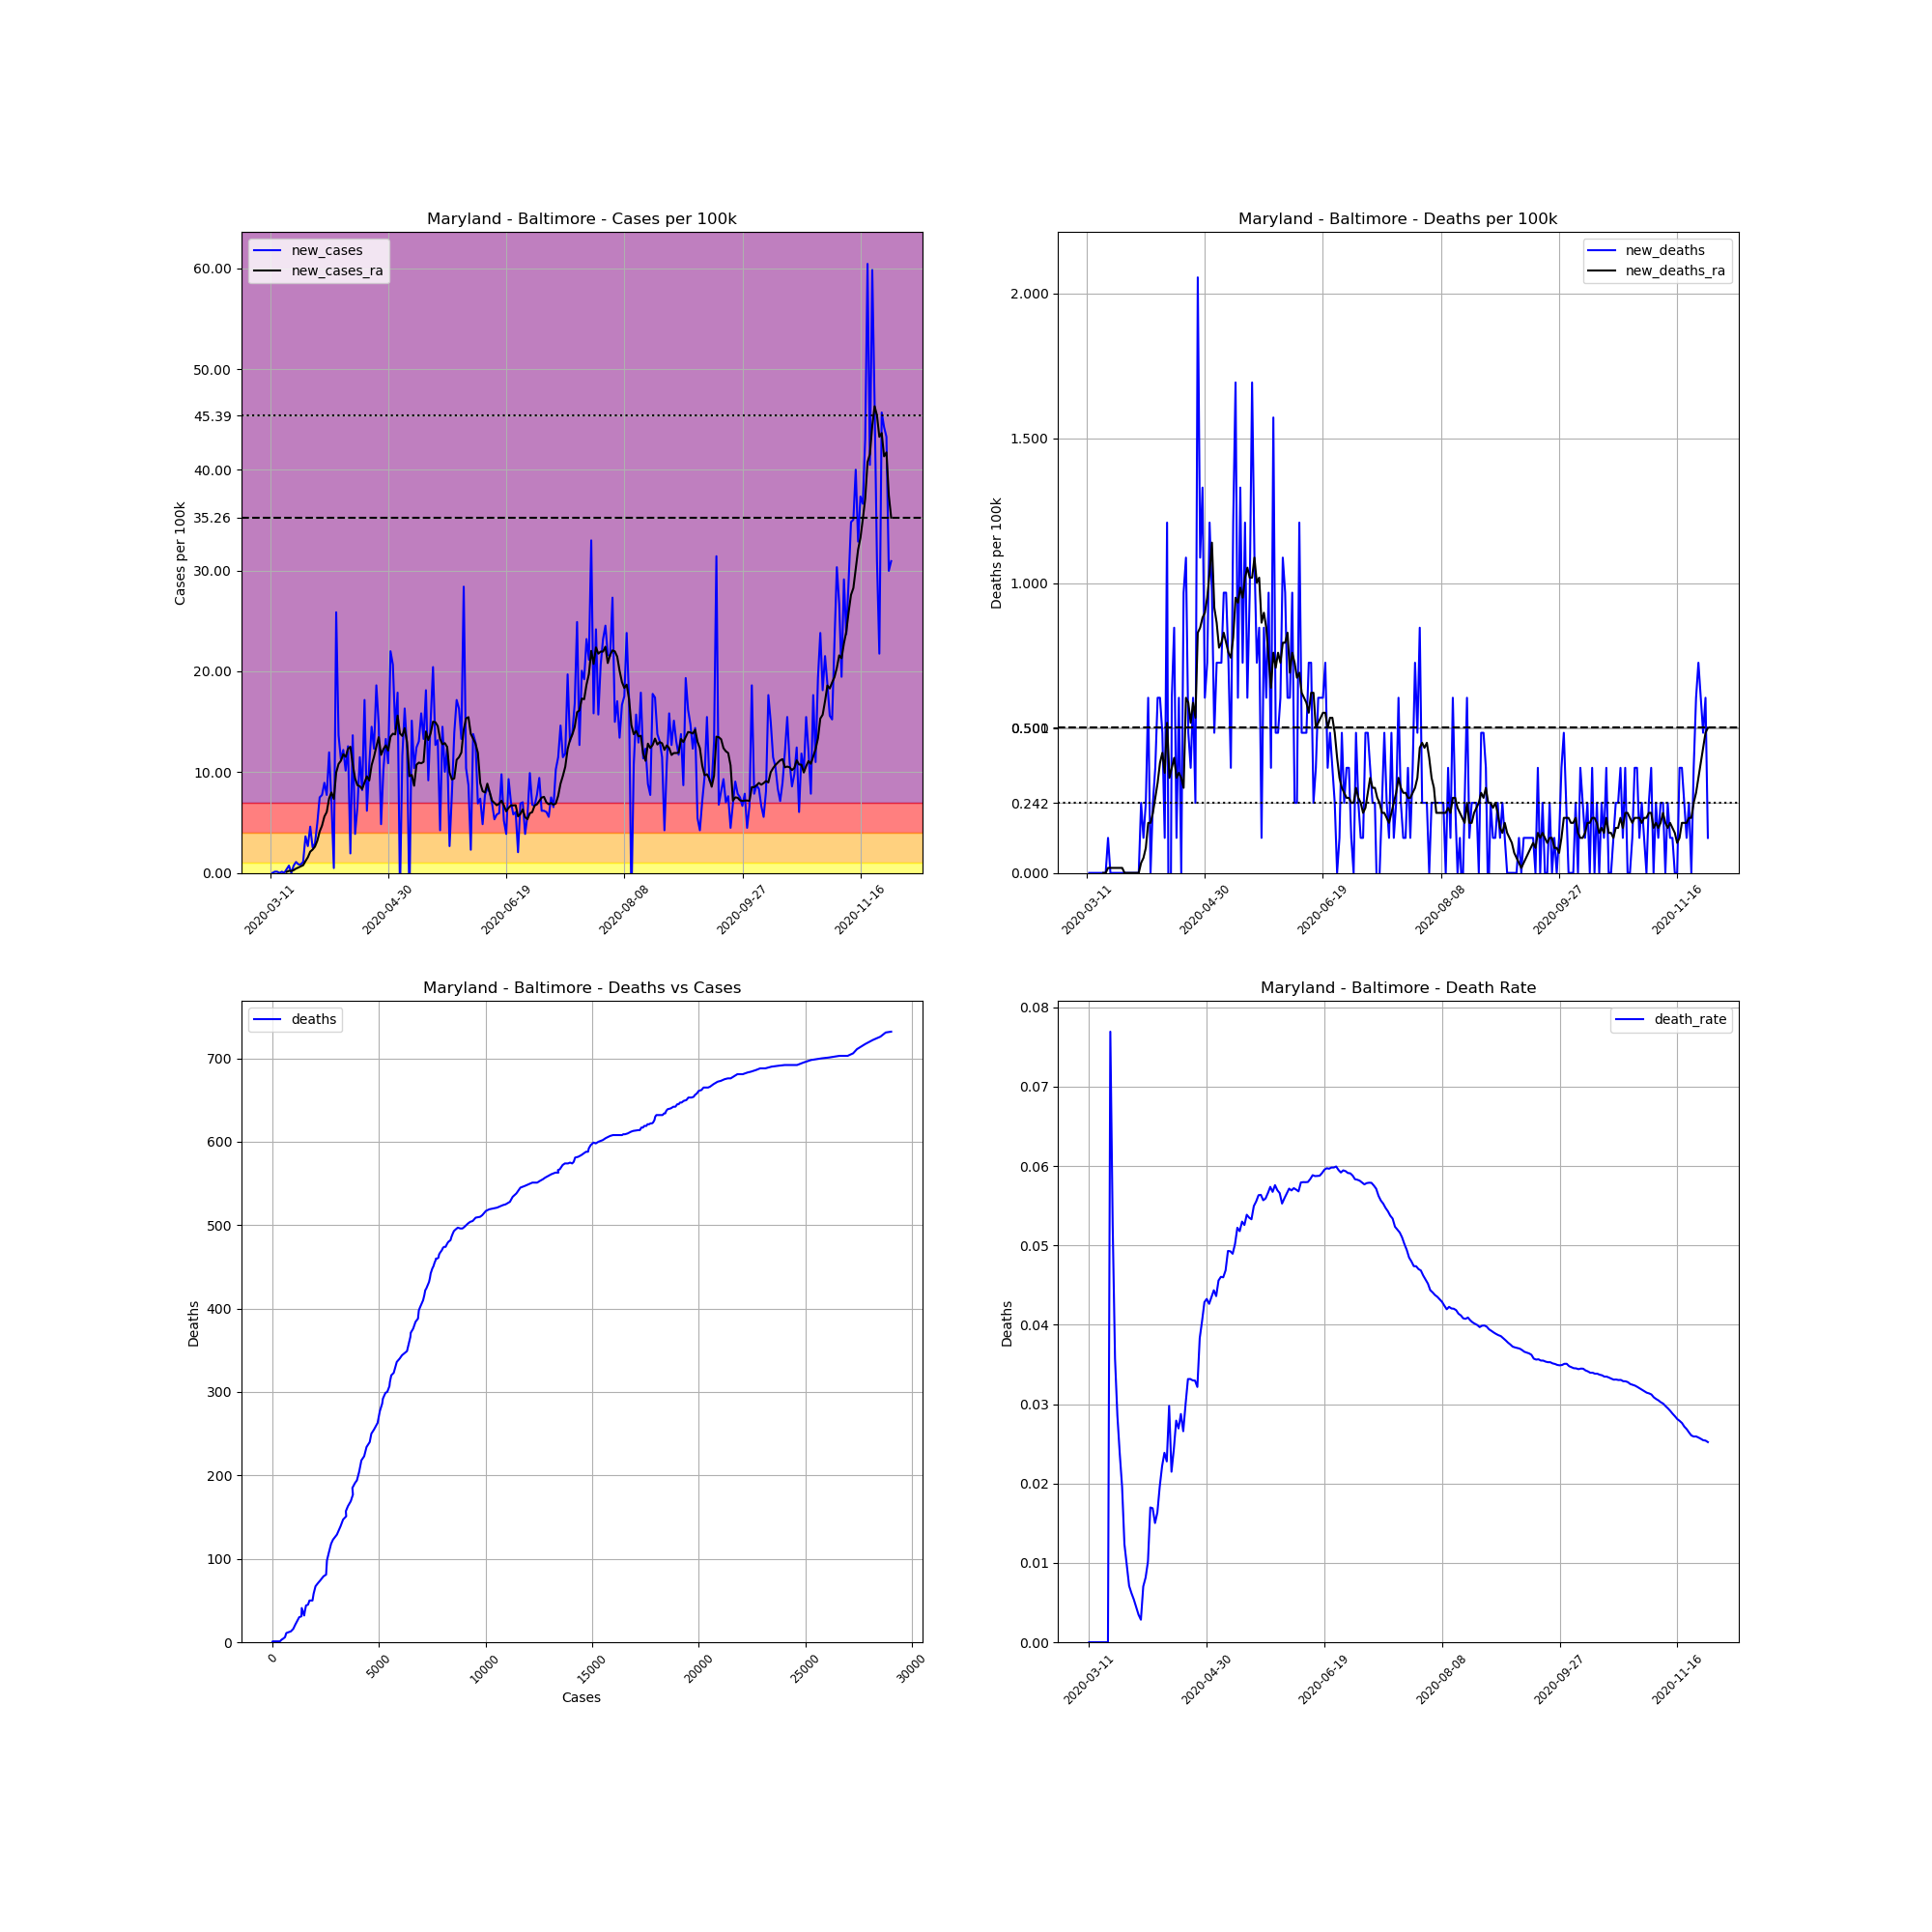

Values plotted in this chart, from the file beside it:
, date, county, state, fips, cases, deaths, COUNTY, STNAME, CTYNAME, POPESTIMATE2019, cases_per_100k, deaths_per_100k, death_rate, new_cases, new_deaths, new_cases_ra, new_deaths_ra
47868, 2020-03-11, Baltimore, Maryland, 24005, 1, 0.0, 5, Maryland, Baltimore, 827370, 0.1209, 0.0, 0.0, , , , 
47869, 2020-03-12, Baltimore, Maryland, 24005, 1, 0.0, 5, Maryland, Baltimore, 827370, 0.1209, 0.0, 0.0, 0.0, 0.0, , 
47870, 2020-03-13, Baltimore, Maryland, 24005, 2, 0.0, 5, Maryland, Baltimore, 827370, 0.2417, 0.0, 0.0, 0.1209, 0.0, , 
47871, 2020-03-14, Baltimore, Maryland, 24005, 3, 0.0, 5, Maryland, Baltimore, 827370, 0.3626, 0.0, 0.0, 0.1209, 0.0, , 
47872, 2020-03-15, Baltimore, Maryland, 24005, 3, 0.0, 5, Maryland, Baltimore, 827370, 0.3626, 0.0, 0.0, 0.0, 0.0, , 
47873, 2020-03-16, Baltimore, Maryland, 24005, 4, 0.0, 5, Maryland, Baltimore, 827370, 0.4835, 0.0, 0.0, 0.1209, 0.0, , 
47874, 2020-03-17, Baltimore, Maryland, 24005, 4, 0.0, 5, Maryland, Baltimore, 827370, 0.4835, 0.0, 0.0, 0.0, 0.0, , 
47875, 2020-03-18, Baltimore, Maryland, 24005, 7, 0.0, 5, Maryland, Baltimore, 827370, 0.8461, 0.0, 0.0, 0.3626, 0.0, 0.1036, 0.0
47876, 2020-03-19, Baltimore, Maryland, 24005, 13, 0.0, 5, Maryland, Baltimore, 827370, 1.571, 0.0, 0.0, 0.7252, 0.0, 0.2072, 0.0
47877, 2020-03-20, Baltimore, Maryland, 24005, 13, 1.0, 5, Maryland, Baltimore, 827370, 1.571, 0.1209, 0.07692, 0.0, 0.1209, 0.1899, 0.01727
47878, 2020-03-21, Baltimore, Maryland, 24005, 19, 1.0, 5, Maryland, Baltimore, 827370, 2.296, 0.1209, 0.05263, 0.7252, 0.0, 0.2763, 0.01727
47879, 2020-03-22, Baltimore, Maryland, 24005, 28, 1.0, 5, Maryland, Baltimore, 827370, 3.384, 0.1209, 0.03571, 1.088, 0.0, 0.4317, 0.01727
47880, 2020-03-23, Baltimore, Maryland, 24005, 35, 1.0, 5, Maryland, Baltimore, 827370, 4.23, 0.1209, 0.02857, 0.8461, 0.0, 0.5353, 0.01727
47881, 2020-03-24, Baltimore, Maryland, 24005, 42, 1.0, 5, Maryland, Baltimore, 827370, 5.076, 0.1209, 0.02381, 0.8461, 0.0, 0.6561, 0.01727
47882, 2020-03-25, Baltimore, Maryland, 24005, 51, 1.0, 5, Maryland, Baltimore, 827370, 6.164, 0.1209, 0.01961, 1.088, 0.0, 0.7597, 0.01727
47883, 2020-03-26, Baltimore, Maryland, 24005, 81, 1.0, 5, Maryland, Baltimore, 827370, 9.79, 0.1209, 0.01235, 3.626, 0.0, 1.174, 0.01727
47884, 2020-03-27, Baltimore, Maryland, 24005, 103, 1.0, 5, Maryland, Baltimore, 827370, 12.45, 0.1209, 0.009709, 2.659, 0.0, 1.554, 0.0
47885, 2020-03-28, Baltimore, Maryland, 24005, 141, 1.0, 5, Maryland, Baltimore, 827370, 17.04, 0.1209, 0.007092, 4.593, 0.0, 2.107, 0.0
47886, 2020-03-29, Baltimore, Maryland, 24005, 162, 1.0, 5, Maryland, Baltimore, 827370, 19.58, 0.1209, 0.006173, 2.538, 0.0, 2.314, 0.0
47887, 2020-03-30, Baltimore, Maryland, 24005, 186, 1.0, 5, Maryland, Baltimore, 827370, 22.48, 0.1209, 0.005376, 2.901, 0.0, 2.607, 0.0
47888, 2020-03-31, Baltimore, Maryland, 24005, 227, 1.0, 5, Maryland, Baltimore, 827370, 27.44, 0.1209, 0.004405, 4.955, 0.0, 3.194, 0.0
47889, 2020-04-01, Baltimore, Maryland, 24005, 289, 1.0, 5, Maryland, Baltimore, 827370, 34.93, 0.1209, 0.00346, 7.494, 0.0, 4.109, 0.0
47890, 2020-04-02, Baltimore, Maryland, 24005, 353, 1.0, 5, Maryland, Baltimore, 827370, 42.67, 0.1209, 0.002833, 7.735, 0.0, 4.696, 0.0
47891, 2020-04-03, Baltimore, Maryland, 24005, 427, 3.0, 5, Maryland, Baltimore, 827370, 51.61, 0.3626, 0.007026, 8.944, 0.2417, 5.594, 0.03453
47892, 2020-04-04, Baltimore, Maryland, 24005, 491, 4.0, 5, Maryland, Baltimore, 827370, 59.34, 0.4835, 0.008147, 7.735, 0.1209, 6.043, 0.0518
47893, 2020-04-05, Baltimore, Maryland, 24005, 590, 6.0, 5, Maryland, Baltimore, 827370, 71.31, 0.7252, 0.01017, 11.97, 0.2417, 7.39, 0.08633
47894, 2020-04-06, Baltimore, Maryland, 24005, 648, 11.0, 5, Maryland, Baltimore, 827370, 78.32, 1.33, 0.01698, 7.01, 0.6043, 7.977, 0.1727
47895, 2020-04-07, Baltimore, Maryland, 24005, 652, 11.0, 5, Maryland, Baltimore, 827370, 78.8, 1.33, 0.01687, 0.4835, 0.0, 7.338, 0.1727
47896, 2020-04-08, Baltimore, Maryland, 24005, 866, 13.0, 5, Maryland, Baltimore, 827370, 104.7, 1.571, 0.01501, 25.87, 0.2417, 9.963, 0.2072
47897, 2020-04-09, Baltimore, Maryland, 24005, 979, 16.0, 5, Maryland, Baltimore, 827370, 118.3, 1.934, 0.01634, 13.66, 0.3626, 10.81, 0.259
47898, 2020-04-10, Baltimore, Maryland, 24005, 1072, 21.0, 5, Maryland, Baltimore, 827370, 129.6, 2.538, 0.01959, 11.24, 0.6043, 11.14, 0.3108
47899, 2020-04-11, Baltimore, Maryland, 24005, 1173, 26.0, 5, Maryland, Baltimore, 827370, 141.8, 3.142, 0.02217, 12.21, 0.6043, 11.78, 0.3799
47900, 2020-04-12, Baltimore, Maryland, 24005, 1257, 30.0, 5, Maryland, Baltimore, 827370, 151.9, 3.626, 0.02387, 10.15, 0.4835, 11.52, 0.4144
47901, 2020-04-13, Baltimore, Maryland, 24005, 1361, 31.0, 5, Maryland, Baltimore, 827370, 164.5, 3.747, 0.02278, 12.57, 0.1209, 12.31, 0.3453
47902, 2020-04-14, Baltimore, Maryland, 24005, 1377, 41.0, 5, Maryland, Baltimore, 827370, 166.4, 4.955, 0.02977, 1.934, 1.209, 12.52, 0.518
47903, 2020-04-15, Baltimore, Maryland, 24005, 1490, 32.0, 5, Maryland, Baltimore, 827370, 180.1, 3.868, 0.02148, 13.66, -1.088, 10.77, 0.3281
47904, 2020-04-16, Baltimore, Maryland, 24005, 1522, 37.0, 5, Maryland, Baltimore, 827370, 184, 4.472, 0.02431, 3.868, 0.6043, 9.376, 0.3626
47905, 2020-04-17, Baltimore, Maryland, 24005, 1576, 44.0, 5, Maryland, Baltimore, 827370, 190.5, 5.318, 0.02792, 6.527, 0.8461, 8.702, 0.3971
47906, 2020-04-18, Baltimore, Maryland, 24005, 1671, 45.0, 5, Maryland, Baltimore, 827370, 202, 5.439, 0.02693, 11.48, 0.1209, 8.599, 0.3281
47907, 2020-04-19, Baltimore, Maryland, 24005, 1739, 50.0, 5, Maryland, Baltimore, 827370, 210.2, 6.043, 0.02875, 8.219, 0.6043, 8.322, 0.3453
47908, 2020-04-20, Baltimore, Maryland, 24005, 1881, 50.0, 5, Maryland, Baltimore, 827370, 227.3, 6.043, 0.02658, 17.16, 0.0, 8.979, 0.3281
47909, 2020-04-21, Baltimore, Maryland, 24005, 1932, 58.0, 5, Maryland, Baltimore, 827370, 233.5, 7.01, 0.03002, 6.164, 0.9669, 9.583, 0.2935
47910, 2020-04-22, Baltimore, Maryland, 24005, 2021, 67.0, 5, Maryland, Baltimore, 827370, 244.3, 8.098, 0.03315, 10.76, 1.088, 9.168, 0.6043
47911, 2020-04-23, Baltimore, Maryland, 24005, 2141, 71.0, 5, Maryland, Baltimore, 827370, 258.8, 8.581, 0.03316, 14.5, 0.4835, 10.69, 0.5871
47912, 2020-04-24, Baltimore, Maryland, 24005, 2243, 74.0, 5, Maryland, Baltimore, 827370, 271.1, 8.944, 0.03299, 12.33, 0.3626, 11.52, 0.518
47913, 2020-04-25, Baltimore, Maryland, 24005, 2397, 79.0, 5, Maryland, Baltimore, 827370, 289.7, 9.548, 0.03296, 18.61, 0.6043, 12.54, 0.5871
47914, 2020-04-26, Baltimore, Maryland, 24005, 2519, 81.0, 5, Maryland, Baltimore, 827370, 304.5, 9.79, 0.03216, 14.75, 0.2417, 13.47, 0.5353
47915, 2020-04-27, Baltimore, Maryland, 24005, 2559, 98.0, 5, Maryland, Baltimore, 827370, 309.3, 11.84, 0.0383, 4.835, 2.055, 11.71, 0.8288
47916, 2020-04-28, Baltimore, Maryland, 24005, 2644, 107.0, 5, Maryland, Baltimore, 827370, 319.6, 12.93, 0.04047, 10.27, 1.088, 12.29, 0.8461
47917, 2020-04-29, Baltimore, Maryland, 24005, 2754, 118.0, 5, Maryland, Baltimore, 827370, 332.9, 14.26, 0.04285, 13.3, 1.33, 12.66, 0.8806
47918, 2020-04-30, Baltimore, Maryland, 24005, 2844, 123.0, 5, Maryland, Baltimore, 827370, 343.7, 14.87, 0.04325, 10.88, 0.6043, 12.14, 0.8979
47919, 2020-05-01, Baltimore, Maryland, 24005, 3026, 129.0, 5, Maryland, Baltimore, 827370, 365.7, 15.59, 0.04263, 22, 0.7252, 13.52, 0.9497
47920, 2020-05-02, Baltimore, Maryland, 24005, 3197, 139.0, 5, Maryland, Baltimore, 827370, 386.4, 16.8, 0.04348, 20.67, 1.209, 13.81, 1.036
47921, 2020-05-03, Baltimore, Maryland, 24005, 3315, 147.0, 5, Maryland, Baltimore, 827370, 400.7, 17.77, 0.04434, 14.26, 0.9669, 13.74, 1.14
47922, 2020-05-04, Baltimore, Maryland, 24005, 3463, 151.0, 5, Maryland, Baltimore, 827370, 418.6, 18.25, 0.0436, 17.89, 0.4835, 15.61, 0.9151
47923, 2020-05-05, Baltimore, Maryland, 24005, 3445, 157.0, 5, Maryland, Baltimore, 827370, 416.4, 18.98, 0.04557, -2.176, 0.7252, 13.83, 0.8633
47924, 2020-05-06, Baltimore, Maryland, 24005, 3541, 163.0, 5, Maryland, Baltimore, 827370, 428, 19.7, 0.04603, 11.6, 0.7252, 13.59, 0.777
47925, 2020-05-07, Baltimore, Maryland, 24005, 3676, 169.0, 5, Maryland, Baltimore, 827370, 444.3, 20.43, 0.04597, 16.32, 0.7252, 14.37, 0.7943
47926, 2020-05-08, Baltimore, Maryland, 24005, 3778, 177.0, 5, Maryland, Baltimore, 827370, 456.6, 21.39, 0.04685, 12.33, 0.9669, 12.98, 0.8288
47927, 2020-05-09, Baltimore, Maryland, 24005, 3753, 185.0, 5, Maryland, Baltimore, 827370, 453.6, 22.36, 0.04929, -3.022, 0.9669, 9.6, 0.7943
... 204 more rows
